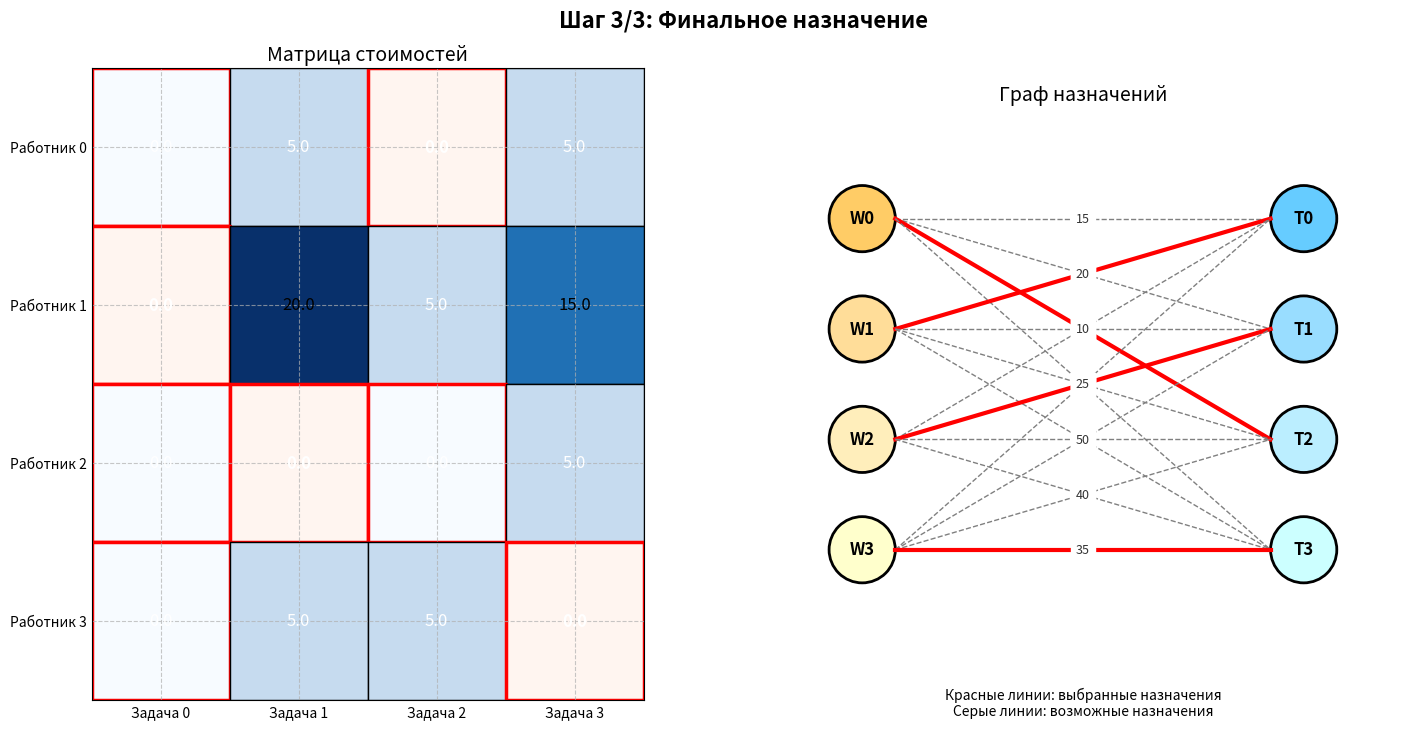

Here is the Python script that generated this plot:
import numpy as np
import matplotlib.pyplot as plt
from matplotlib.patches import Rectangle, Circle
from matplotlib.collections import PatchCollection
from matplotlib.animation import FuncAnimation
from matplotlib import colors
import matplotlib.gridspec as gridspec


class HungarianVisualizer:
    def __init__(self, cost_matrix):
        self.cost_matrix = np.array(cost_matrix)
        self.n = len(cost_matrix)
        self.original_matrix = self.cost_matrix.copy()
        self.steps = []
        self.assignment = []
        self.fig = None
        self.ax_matrix = None
        self.ax_graph = None

    def reduce_rows(self):
        """Шаг 1: Редукция строк"""
        row_mins = np.min(self.cost_matrix, axis=1)
        self.cost_matrix = self.cost_matrix - row_mins[:, np.newaxis]
        self._add_step("Редукция строк")

    def reduce_columns(self):
        """Шаг 2: Редукция столбцов"""
        col_mins = np.min(self.cost_matrix, axis=0)
        self.cost_matrix = self.cost_matrix - col_mins
        self._add_step("Редукция столбцов")

    def _add_step(self, description):
        """Сохраняем текущее состояние для визуализации"""
        zeros = []
        for i in range(self.n):
            for j in range(self.n):
                if self.cost_matrix[i, j] == 0:
                    zeros.append((i, j))

        # Текущее паросочетание (упрощенный поиск)
        assignment = []
        row_covered = [False] * self.n
        col_covered = [False] * self.n

        # Сначала добавляем нули, которые являются единственными в строке/столбце
        for i in range(self.n):
            row_zeros = [j for j in range(self.n) if self.cost_matrix[i, j] == 0]
            if len(row_zeros) == 1:
                j = row_zeros[0]
                if not col_covered[j]:
                    assignment.append((i, j))
                    row_covered[i] = True
                    col_covered[j] = True

        # Затем добавляем оставшиеся нули
        for i in range(self.n):
            for j in range(self.n):
                if self.cost_matrix[i, j] == 0:
                    if not row_covered[i] and not col_covered[j]:
                        assignment.append((i, j))
                        row_covered[i] = True
                        col_covered[j] = True

        self.steps.append({
            "matrix": self.cost_matrix.copy(),
            "description": description,
            "zeros": zeros,
            "assignment": assignment,
            "covered_rows": set(),
            "covered_cols": set()
        })

    def solve(self):
        """Реализация Венгерского алгоритма"""
        # Шаг 1: Редукция строк
        self.reduce_rows()

        # Шаг 2: Редукция столбцов
        self.reduce_columns()

        # Итерации до нахождения полного назначения
        iteration = 1
        while len(self.steps[-1]["assignment"]) < self.n:
            # Шаг 3: Покрытие нулей минимальными линиями
            current_step = self.steps[-1]
            assignment = current_step["assignment"]

            # Помечаем строки без назначений
            assigned_rows = set(i for i, j in assignment)
            covered_rows = set(range(self.n)) - assigned_rows

            # Ищем столбцы с нулями в помеченных строках
            covered_cols = set()
            for i in covered_rows:
                for j in range(self.n):
                    if self.cost_matrix[i, j] == 0:
                        covered_cols.add(j)

            # Помечаем строки с назначениями в новых столбцах
            new_covered_rows = set()
            for j in covered_cols:
                for i, j_assign in assignment:
                    if j == j_assign:
                        new_covered_rows.add(i)

            covered_rows |= new_covered_rows

            # Шаг 4: Корректировка матрицы
            # Находим минимальный непокрытый элемент
            min_val = float('inf')
            for i in range(self.n):
                for j in range(self.n):
                    if i not in covered_rows and j not in covered_cols:
                        if self.cost_matrix[i, j] < min_val:
                            min_val = self.cost_matrix[i, j]

            # Обновляем матрицу
            for i in range(self.n):
                for j in range(self.n):
                    if i not in covered_rows and j not in covered_cols:
                        self.cost_matrix[i, j] -= min_val
                    elif i in covered_rows and j in covered_cols:
                        self.cost_matrix[i, j] += min_val

            # Сохраняем шаг с информацией о покрытии
            self._add_step(f"Корректировка матрицы (Итерация {iteration})")
            self.steps[-1]["covered_rows"] = covered_rows
            self.steps[-1]["covered_cols"] = covered_cols
            iteration += 1

        # Сохраняем финальное назначение
        self.assignment = self.steps[-1]["assignment"]
        self._add_step("Финальное назначение")
        return self.assignment

    def visualize(self, save_gif=False, filename="hungarian_algorithm.gif"):
        """Создание анимации с визуализацией"""
        self.fig = plt.figure(figsize=(15, 8), dpi=100)
        gs = gridspec.GridSpec(1, 2, width_ratios=[1, 1.2])

        self.ax_matrix = plt.subplot(gs[0])
        self.ax_graph = plt.subplot(gs[1])

        self.fig.tight_layout(pad=5.0)
        ani = FuncAnimation(self.fig, self._update, frames=len(self.steps),
                            interval=2000, repeat=False)

        if save_gif:
            try:
                ani.save(filename, writer='pillow', fps=1)
                print(f"Анимация сохранена как '{filename}'")
            except ImportError:
                print("Для сохранения GIF установите pillow: pip install pillow")

        plt.show()
        return ani

    def _update(self, frame):
        """Обновление кадра анимации"""
        for ax in [self.ax_matrix, self.ax_graph]:
            ax.clear()
            ax.set_facecolor('#f0f0f0')

        step = self.steps[frame]
        matrix = step["matrix"]
        zeros = step["zeros"]
        assignment = step["assignment"]
        description = step["description"]
        covered_rows = step["covered_rows"]
        covered_cols = step["covered_cols"]

        # Визуализация матрицы
        self._draw_matrix(matrix, zeros, assignment, covered_rows, covered_cols)

        # Визуализация графа
        self._draw_graph(assignment)

        # Общий заголовок
        self.fig.suptitle(f"Шаг {frame + 1}/{len(self.steps)}: {description}",
                          fontsize=16, fontweight='bold')

    def _draw_matrix(self, matrix, zeros, assignment, covered_rows, covered_cols):
        """Отрисовка матрицы стоимостей"""
        # Создаем цветовую карту
        cmap = plt.cm.Blues
        vmin = np.min(matrix)
        vmax = np.max(matrix)
        norm = colors.Normalize(vmin=vmin, vmax=vmax)

        # Рисуем ячейки матрицы
        cell_size = 1.0
        rectangles = []
        colors_list = []

        for i in range(self.n):
            for j in range(self.n):
                # Определяем цвет ячейки
                value = matrix[i, j]
                color = cmap(norm(value))

                # Если это назначение - делаем цвет ярче
                if (i, j) in assignment:
                    color = plt.cm.Reds(norm(value))

                # Если это ноль - добавляем рамку
                edgecolor = 'red' if (i, j) in zeros else 'black'
                linewidth = 2.5 if (i, j) in zeros else 1

                # Если ячейка покрыта - добавляем штриховку
                hatch = None
                if i in covered_rows or j in covered_cols:
                    hatch = '////'

                rect = Rectangle((j, self.n - i - 1), cell_size, cell_size,
                                 edgecolor=edgecolor, linewidth=linewidth,
                                 hatch=hatch)
                rectangles.append(rect)
                colors_list.append(color)

        # Создаем коллекцию прямоугольников
        pc = PatchCollection(rectangles, facecolor=colors_list,
                             edgecolor=[r.get_edgecolor() for r in rectangles],
                             linewidth=[r.get_linewidth() for r in rectangles])
        self.ax_matrix.add_collection(pc)

        # Добавляем значения
        for i in range(self.n):
            for j in range(self.n):
                value = matrix[i, j]
                color = 'black' if value > vmin + (vmax - vmin) * 0.4 else 'white'
                fontweight = 'bold' if (i, j) in assignment else 'normal'
                self.ax_matrix.text(j + 0.5, self.n - i - 0.5, f"{value:.1f}",
                                    ha='center', va='center',
                                    color=color, fontsize=12, fontweight=fontweight)

        # Настройка осей
        self.ax_matrix.set_xlim(0, self.n)
        self.ax_matrix.set_ylim(0, self.n)
        self.ax_matrix.set_xticks(np.arange(0.5, self.n, 1))
        self.ax_matrix.set_yticks(np.arange(0.5, self.n, 1))
        self.ax_matrix.set_xticklabels([f"Задача {j}" for j in range(self.n)])
        self.ax_matrix.set_yticklabels([f"Работник {self.n - i - 1}" for i in range(self.n)])
        self.ax_matrix.set_title("Матрица стоимостей", fontsize=14)
        self.ax_matrix.grid(True, linestyle='--', alpha=0.7)
        self.ax_matrix.tick_params(axis='both', which='both', length=0)

        # Добавляем легенду покрытия
        if covered_rows or covered_cols:
            self.ax_matrix.text(0.5, -0.5, "Заштрихованные области: покрытые строки/столбцы",
                                fontsize=10, ha='center', transform=self.ax_matrix.transAxes)

    def _draw_graph(self, assignment):
        """Отрисовка графа назначений"""
        # Параметры визуализации
        worker_x = 1
        task_x = 5
        node_radius = 0.3
        worker_colors = ['#FFCC66', '#FFDD99', '#FFEEBB', '#FFFFCC', '#FFF0CC']
        task_colors = ['#66CCFF', '#99DDFF', '#BBEEFF', '#CCFFFF', '#CCF0FF']

        # Рисуем работников
        for i in range(self.n):
            y = self.n - i - 1
            color = worker_colors[i % len(worker_colors)]
            circle = Circle((worker_x, y), node_radius, color=color, ec='black', lw=2)
            self.ax_graph.add_patch(circle)
            self.ax_graph.text(worker_x, y, f"W{i}",
                               ha='center', va='center', fontsize=12, fontweight='bold')

        # Рисуем задачи
        for j in range(self.n):
            y = self.n - j - 1
            color = task_colors[j % len(task_colors)]
            circle = Circle((task_x, y), node_radius, color=color, ec='black', lw=2)
            self.ax_graph.add_patch(circle)
            self.ax_graph.text(task_x, y, f"T{j}",
                               ha='center', va='center', fontsize=12, fontweight='bold')

        # Рисуем связи
        for i in range(self.n):
            for j in range(self.n):
                y_worker = self.n - i - 1
                y_task = self.n - j - 1
                cost = self.original_matrix[i, j]

                # Стиль линии в зависимости от назначения
                if (i, j) in assignment:
                    color = 'red'
                    linewidth = 3
                    linestyle = '-'
                else:
                    color = 'gray'
                    linewidth = 1
                    linestyle = '--'

                # Рисуем линию
                self.ax_graph.plot([worker_x + node_radius, task_x - node_radius],
                                   [y_worker, y_task],
                                   color=color, linewidth=linewidth, linestyle=linestyle)

                # Подпись стоимости
                if cost > 0:  # Не отображаем стоимость 0 для экономии места
                    mid_x = (worker_x + task_x) / 2
                    mid_y = (y_worker + y_task) / 2
                    self.ax_graph.text(mid_x, mid_y, f"{cost}",
                                       backgroundcolor='white', fontsize=9,
                                       ha='center', va='center', alpha=0.8)

        # Настройка графа
        self.ax_graph.set_xlim(0, 6)
        self.ax_graph.set_ylim(-1, self.n)
        self.ax_graph.set_aspect('equal')
        self.ax_graph.axis('off')
        self.ax_graph.set_title("Граф назначений", fontsize=14)
        self.ax_graph.text(0.5, -0.1, "Красные линии: выбранные назначения\nСерые линии: возможные назначения",
                           transform=self.ax_graph.transAxes, ha='center', fontsize=10)


# Пример использования
if __name__ == "__main__":
    # Матрица стоимостей (работники x задачи)
    cost_matrix = [
        [15, 40, 25, 30],
        [20, 60, 35, 45],
        [10, 30, 20, 25],
        [25, 50, 40, 35]
    ]

    print("Запуск Венгерского алгоритма...")
    print(f"Размер задачи: {len(cost_matrix)}x{len(cost_matrix[0])}")
    print("Исходная матрица стоимостей:")
    for row in cost_matrix:
        print(row)

    # Решение задачи
    visualizer = HungarianVisualizer(cost_matrix)
    assignment = visualizer.solve()

    print("\nОптимальное назначение:")
    total_cost = 0
    for worker, task in assignment:
        cost = cost_matrix[worker][task]
        total_cost += cost
        print(f"Работник {worker} → Задача {task} (стоимость: {cost})")

    print(f"\nОбщая стоимость: {total_cost}")

    # Визуализация
    print("\nЗапуск визуализации...")
    visualizer.visualize(save_gif=True, filename="hungarian_algorithm.gif")